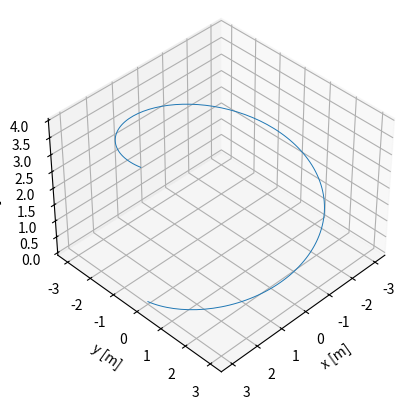

Source code (Python):
""" Spiral motion with constant angular velocity. Numerical simulation
"""

import numpy as np
import matplotlib as mpl
import matplotlib.pyplot as plt
import matplotlib.animation
import mpl_toolkits.mplot3d


# define a 3d arrow
class Arrow3D(mpl.patches.FancyArrowPatch):

    def __init__(self, posA, posB, *args, **kwargs):
        super().__init__(posA[0:2], posB[0:2], *args, **kwargs)
        self._pos = np.array([posA, posB])

    def set_positions(self, posA, posB):
        self._pos = np.array([posA, posB])

    def draw(self, renderer):
        p = mpl_toolkits.mplot3d.proj3d.proj_points(self._pos,
                                                    renderer.M)
        super().set_positions(*p[:, 0:2])
        super().draw(renderer)


R = 3.0                 # radius [m]
T = 8.0                 # period[s]
dt = 0.05                                   # Time step[s]
omega = 2 * np.pi / T    # angular velocity
vz = 0.5                 # velocity along z [m/s]


# Array of time steps dt between 0 and T
t = np.arange(0, T, dt)

# Empty array for the position of the object
r = np.empty((t.size, 3))

# Calculate the position of the point for each timestep
r[:, 0] = R * np.cos(omega * t)
r[:, 1] = R * np.sin(omega * t)
r[:, 2] = vz * t

# Calculate numerically the velocity and the acceleration vectors 
v = (r[1:, :] - r[:-1, :]) / dt
a = (v[1:, :] - v[:-1, :]) / dt

# Initialise the figure and the axis object
fig = plt.figure()
ax = fig.add_subplot(1, 1, 1, projection='3d',
                     elev=40, azim=45)
ax.set_xlabel('x [m]')
ax.set_ylabel('y [m]')
ax.set_zlabel('z [m]')
#ax.set_xlim(-4, 4)
#ax.set_ylim(-4, 4)
#ax.set_aspect('equal')
ax.grid()

# Plot the trajectory
traj, = ax.plot(r[:, 0], r[:, 1], r[:, 2], linewidth=0.7)

# Initialise a point tracking the position of the object
point, = ax.plot([], [], [], 'o', color='red')

# Velocity and acceleration arrows
style = mpl.patches.ArrowStyle.Simple(head_length=6,
                                      head_width=3)
arrow_v = Arrow3D((0, 0, 0), (0, 0, 0), 
                                      color='red', 
                                      arrowstyle=style)
arrow_a = Arrow3D((0, 0, 0), (0, 0, 0), 
                                      color='black', 
                                      arrowstyle=style)

# Function to update the animation
def update(n):
    # Update the velocity vector
    if n < v.shape[0]:
        arrow_v.set_positions(r[n], r[n] + v[n])
        
    # Update the acceleration vector
    if n < a.shape[0]:
        arrow_a.set_positions(r[n], r[n] + a[n])
        
    # Update the position of the point
    point.set_data(r[n, 0:2])
    point.set_3d_properties(r[n,2])
    
    return point, arrow_v, arrow_a

# Initialise the animation object and start the animation
ani = mpl.animation.FuncAnimation(fig, update, interval=30,
                                  frames=t.size)


plt.show()










